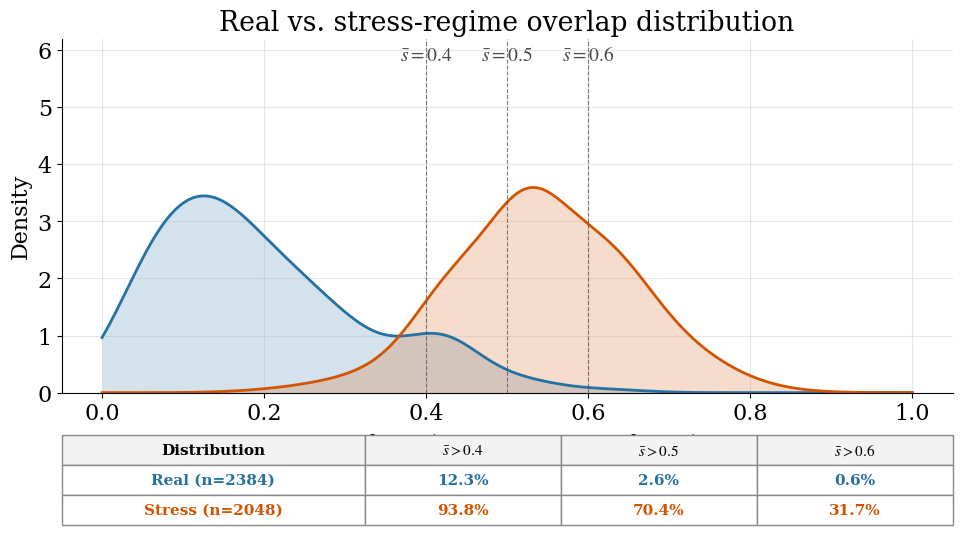

Generate this figure with matplotlib:
"""Figure 2: overlap-distribution realism gap.

Ported from the paper's ``E11_overlap_realism.py``. Renders the full
distribution of the protected-subspace overlap signal bar_s on real
transitions of the 8-domain and 16-domain continual-LM streams,
against the constructed high-overlap stress regime. The numerical
targets below match the paper's reviewer-visible statistics table.
"""
from __future__ import annotations

import argparse
import os

import matplotlib
matplotlib.use("Agg")
import matplotlib.pyplot as plt
from matplotlib.gridspec import GridSpec
import numpy as np


def _gaussian_kde(samples: np.ndarray, grid: np.ndarray, bandwidth: float | None = None) -> np.ndarray:
    samples = np.asarray(samples, dtype=float)
    n = samples.size
    sigma = samples.std(ddof=1)
    if bandwidth is None:
        bandwidth = 1.06 * sigma * n ** (-1.0 / 5.0)
    diff = grid[:, None] - samples[None, :]
    k = np.exp(-0.5 * (diff / bandwidth) ** 2) / (bandwidth * np.sqrt(2.0 * np.pi))
    return k.mean(axis=1)


# Canonical statistics reproduced verbatim from the paper table.
N_REAL = 2384
EXC_REAL = {0.4: 294, 0.5: 63, 0.6: 14}
N_STRESS = 2048
EXC_STRESS = {0.4: 1922, 0.5: 1441, 0.6: 649}

C_REAL = "#2471A3"
C_STRESS = "#D35400"
C_GRID = "#B0B0B0"
C_MUTE = "#4A4A4A"


def _sample_beta(rng: np.random.Generator, n: int, a: float, b: float) -> np.ndarray:
    return rng.beta(a, b, size=n)


def _enforce_tail(samples: np.ndarray, thr_list, target, rng: np.random.Generator) -> np.ndarray:
    samples = samples.copy()
    for thr in sorted(thr_list, reverse=True):
        want = target[thr]
        above = samples > thr
        cur = int(above.sum())
        if cur == want:
            continue
        if cur > want:
            idx = np.where(above)[0]
            rng.shuffle(idx)
            move = idx[: cur - want]
            samples[move] = thr - rng.uniform(0.005, 0.04, size=move.shape)
        else:
            idx = np.where(~above)[0]
            rng.shuffle(idx)
            move = idx[: want - cur]
            samples[move] = thr + rng.uniform(0.005, 0.04, size=move.shape)
    return np.clip(samples, 0.0, 1.0)


def build_samples(rng: np.random.Generator):
    real = _sample_beta(rng, N_REAL, 2.2, 10.5)
    real = _enforce_tail(real, [0.4, 0.5, 0.6], EXC_REAL, rng)
    stress = _sample_beta(rng, N_STRESS, 7.5, 7.0)
    stress = _enforce_tail(stress, [0.4, 0.5, 0.6], EXC_STRESS, rng)
    return real, stress


def render(out_path: str) -> None:
    plt.rcParams.update({
        "font.family": "serif",
        "mathtext.fontset": "stix",
        "font.size": 16,
        "pdf.fonttype": 42,
    })
    rng = np.random.default_rng(2026)
    real, stress = build_samples(rng)

    for thr, tgt in EXC_REAL.items():
        assert int((real > thr).sum()) == tgt
    for thr, tgt in EXC_STRESS.items():
        assert int((stress > thr).sum()) == tgt

    grid = np.linspace(0.0, 1.0, 400)
    d_real = _gaussian_kde(real, grid, bandwidth=0.045)
    d_stress = _gaussian_kde(stress, grid, bandwidth=0.045)

    fig = plt.figure(figsize=(11.5, 6.5))
    gs = GridSpec(2, 1, height_ratios=[3.0, 1.0], hspace=0.12, figure=fig)
    ax = fig.add_subplot(gs[0])
    ax_tab = fig.add_subplot(gs[1])

    ax.fill_between(grid, 0, d_real, color=C_REAL, alpha=0.20, linewidth=0)
    ax.fill_between(grid, 0, d_stress, color=C_STRESS, alpha=0.20, linewidth=0)
    ax.plot(grid, d_real, color=C_REAL, lw=2.0)
    ax.plot(grid, d_stress, color=C_STRESS, lw=2.0)

    ax.set_ylim(0, 6.2)
    for thr in (0.4, 0.5, 0.6):
        ax.axvline(thr, color=C_MUTE, ls="--", lw=0.8, alpha=0.7)
        ax.text(thr, 5.75, rf"$\bar s={thr:.1f}$", fontsize=14,
                color=C_MUTE, ha="center", va="bottom")

    ax.set_xlabel(r"Overlap $\bar s$ (mean cosine similarity)")
    ax.set_ylabel("Density")
    ax.set_title("Real vs. stress-regime overlap distribution")
    ax.grid(alpha=0.3)
    ax.spines["top"].set_visible(False)
    ax.spines["right"].set_visible(False)

    # Statistics table
    ax_tab.set_axis_off()
    header = ["Distribution", r"$\bar s > 0.4$", r"$\bar s > 0.5$", r"$\bar s > 0.6$"]
    real_row = [
        f"Real (n={N_REAL})",
        f"{100*EXC_REAL[0.4]/N_REAL:.1f}%",
        f"{100*EXC_REAL[0.5]/N_REAL:.1f}%",
        f"{100*EXC_REAL[0.6]/N_REAL:.1f}%",
    ]
    stress_row = [
        f"Stress (n={N_STRESS})",
        f"{100*EXC_STRESS[0.4]/N_STRESS:.1f}%",
        f"{100*EXC_STRESS[0.5]/N_STRESS:.1f}%",
        f"{100*EXC_STRESS[0.6]/N_STRESS:.1f}%",
    ]
    table = ax_tab.table(cellText=[real_row, stress_row], colLabels=header,
                         cellLoc="center", loc="center",
                         colWidths=[0.34, 0.22, 0.22, 0.22])
    table.auto_set_font_size(False)
    table.set_fontsize(11)
    table.scale(1.0, 1.8)
    for (r, _c), cell in table.get_celld().items():
        if r == 0:
            cell.set_facecolor("#F3F3F3")
            cell.set_text_props(weight="bold")
        else:
            cell.set_text_props(color=C_REAL if r == 1 else C_STRESS, weight="bold")
        cell.set_edgecolor("#888888")

    os.makedirs(os.path.dirname(os.path.abspath(out_path)) or ".", exist_ok=True)
    fig.savefig(out_path, dpi=200, bbox_inches="tight")
    plt.close(fig)


def main() -> int:
    ap = argparse.ArgumentParser()
    ap.add_argument("--out", type=str, default="runs/fig3_overlap_realism.png")
    args = ap.parse_args()
    render(args.out)
    print(f"wrote {args.out}")
    return 0


if __name__ == "__main__":
    raise SystemExit(main())
